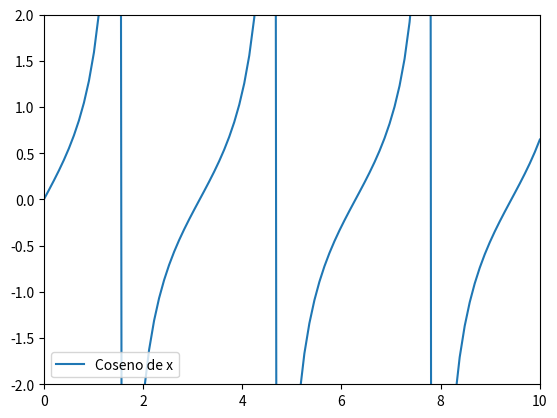

Write the Python code that produced this figure.
import  numpy as np
import  matplotlib.pylab as plt

'''def h(x):
    return  np.sin(x)

x   =   np.linspace(0,  10, 100)

plt.grid()
plt.xlabel('Tiempo')
plt.ylabel('Posición')
plt.title('Función de seno')
plt.plot(x, h(x),    'r--', label='seno')
#plt.show()'''

x   =   np.linspace(0,  10, 100)

g   =   lambda x:   np.tan(x)

plt.plot(x, g(x),   label='Coseno de x')
v   =   [0, 10, -2, 2]
plt.axis(v)
plt.legend(loc  =   3)
plt.show()